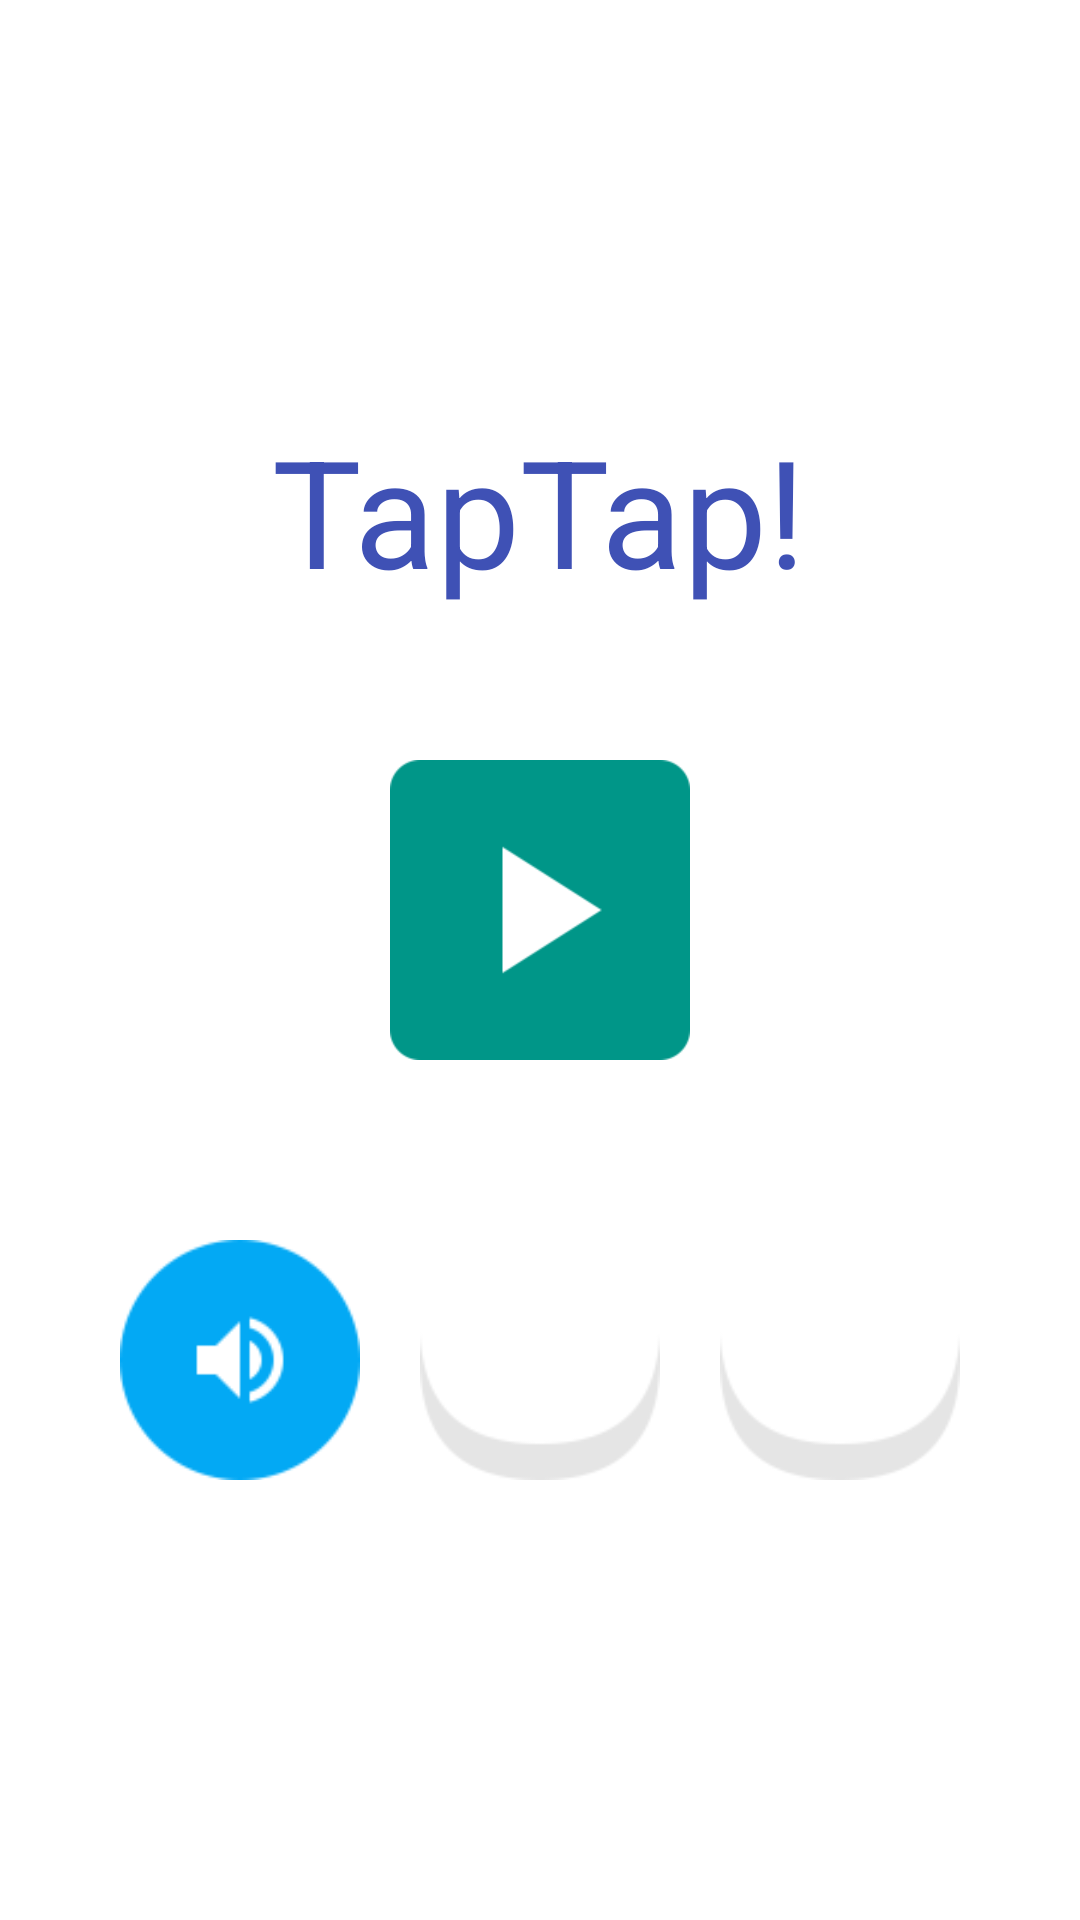

Here is an Android app screen rendered from its layout file. Give the layout XML and the strings, colors and styles it references.
<!-- AndroidManifest.xml: application theme AppTheme -->
<!-- res/layout/activity_menu.xml -->
<?xml version="1.0" encoding="utf-8"?>
<FrameLayout xmlns:android="http://schemas.android.com/apk/res/android"
    android:id="@+id/container"
    android:layout_width="match_parent"
    android:layout_height="match_parent">

    <LinearLayout
        android:layout_width="match_parent"
        android:layout_height="match_parent"
        android:gravity="center_vertical|center_horizontal"
        android:orientation="vertical">

        <TextView
            android:id="@+id/title"
            android:layout_width="wrap_content"
            android:layout_height="wrap_content"
            android:layout_gravity="center_horizontal"
            android:layout_marginBottom="30dp"
            android:text="TapTap!"
            android:textAppearance="?android:attr/textAppearanceLarge"
            android:textColor="#3f51b5"
            android:textSize="50sp" />

        

        <ImageView
            android:id="@+id/replay"
            android:layout_width="100dp"
            android:layout_height="100dp"
            android:layout_marginTop="20dp"
            android:src="@drawable/ic_replay" />

        <LinearLayout
            android:layout_width="wrap_content"
            android:layout_height="wrap_content"
            android:layout_marginTop="50dp"
            android:orientation="horizontal">

            <ImageView
                android:id="@+id/volume"
                android:layout_width="80dp"
                android:layout_height="80dp"
                android:layout_margin="10dp"
                android:src="@drawable/ic_volume_on" />


            <ImageView
                android:id="@+id/rate"
                android:layout_width="80dp"
                android:layout_height="80dp"
                android:layout_margin="10dp"
                android:src="@drawable/ic_rate" />

            <ImageView
                android:id="@+id/rule"
                android:layout_width="80dp"
                android:layout_height="80dp"
                android:layout_margin="10dp"
                android:src="@drawable/ic_rule" />


        </LinearLayout>

    </LinearLayout>


</FrameLayout>
<!-- resources referenced by this layout -->
<resources>
  <!-- drawable ic_rate: png bitmap (drawable, 5837 bytes) -->
  <!-- drawable ic_replay: png bitmap (drawable, 4280 bytes) -->
  <!-- drawable ic_rule: png bitmap (drawable, 5451 bytes) -->
  <!-- drawable ic_volume_on: png bitmap (drawable, 5043 bytes) -->
  <style name="AppTheme" parent="Theme.AppCompat.NoActionBar">
          
      </style>
</resources>
